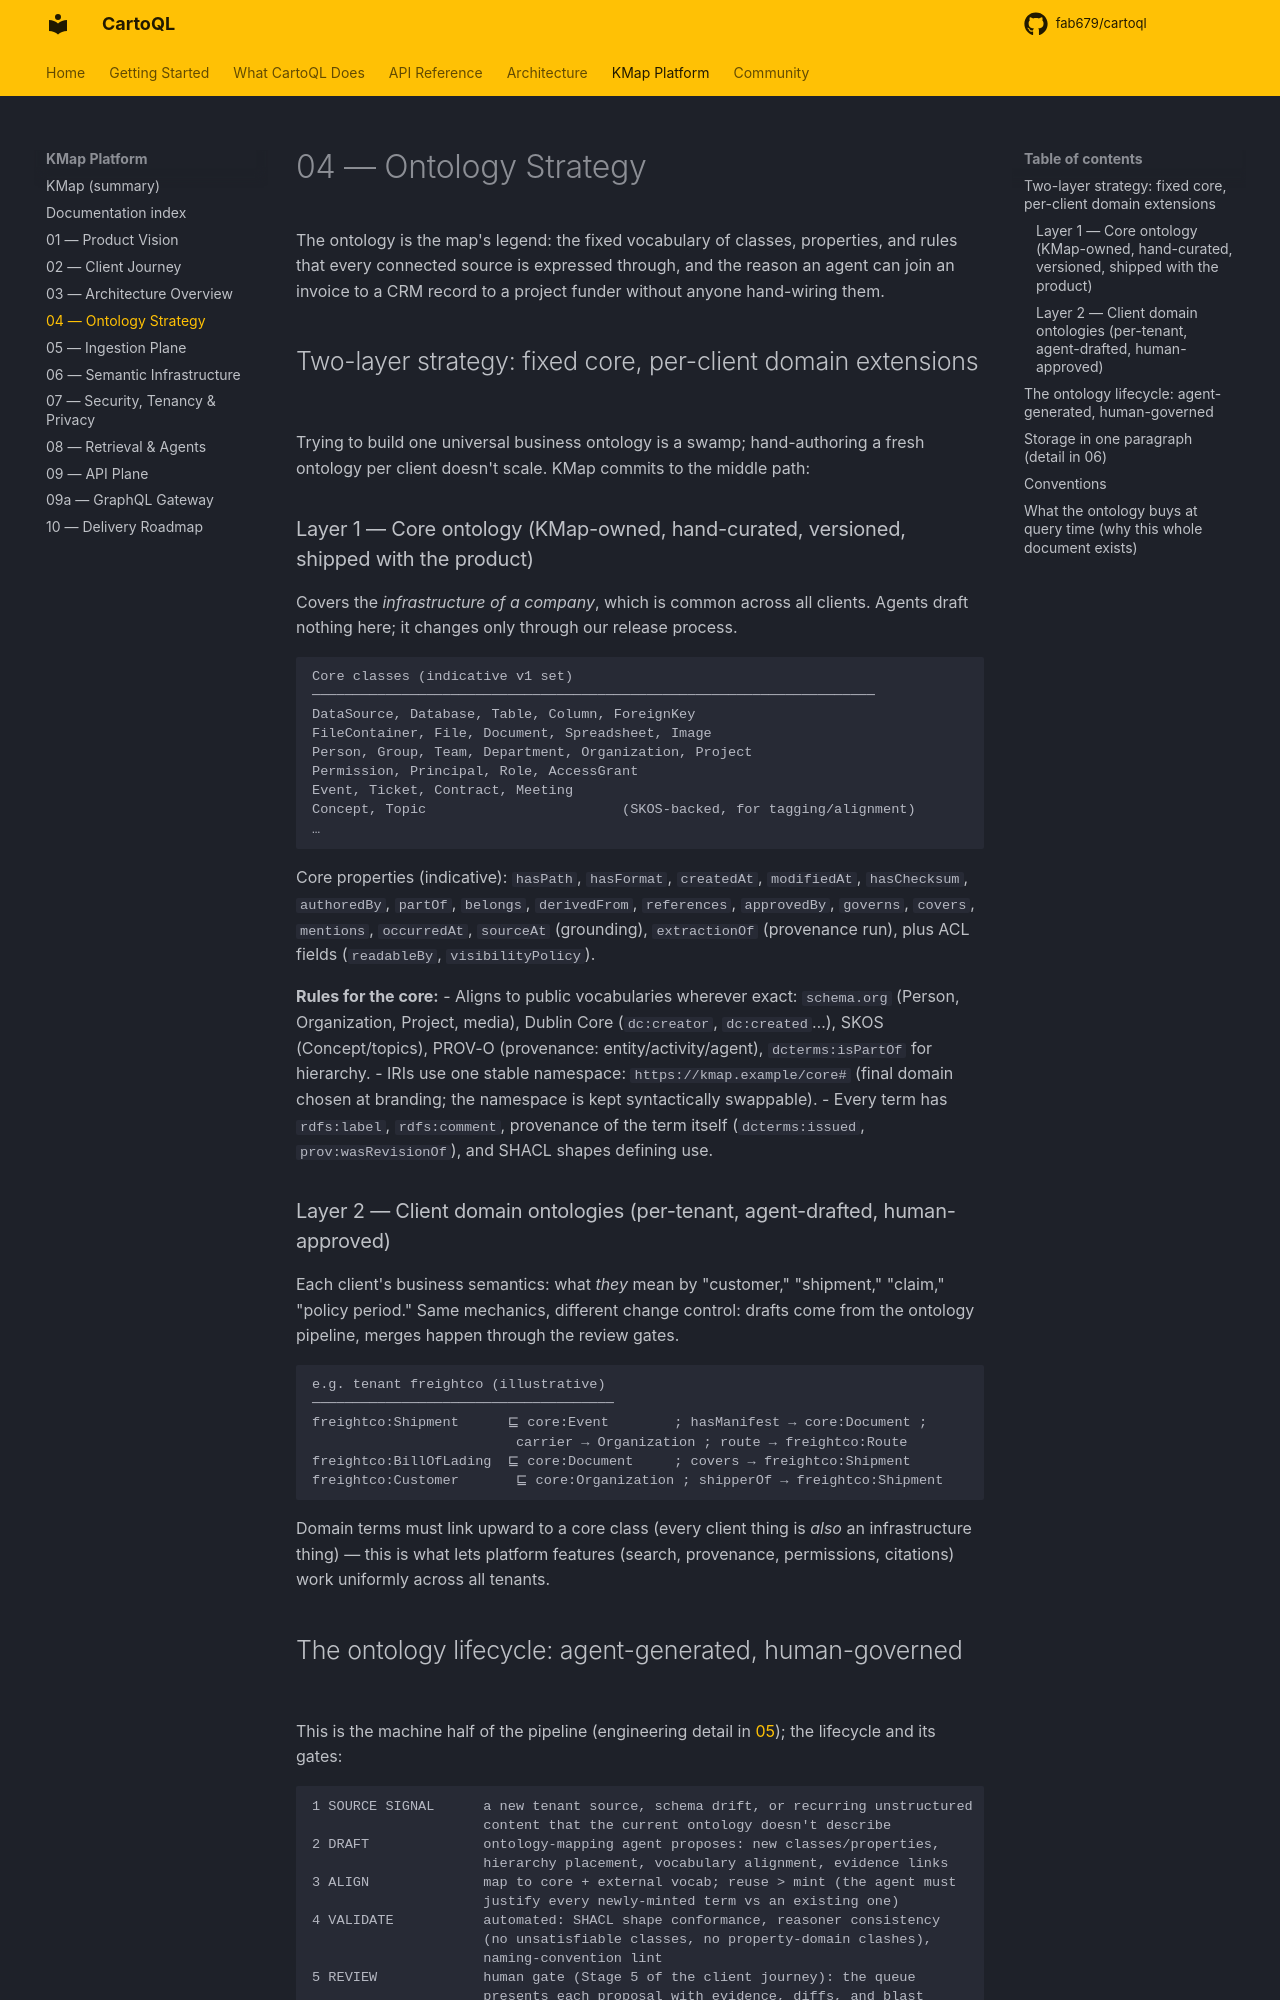

repository: fab679/cartoql · page: kmap/04-ontology-strategy/index.html · generator: mkdocs

# 04 — Ontology Strategy

The ontology is the map's legend: the fixed vocabulary of classes, properties, and
rules that every connected source is expressed through, and the reason an agent can
join an invoice to a CRM record to a project funder without anyone hand-wiring them.

## Two-layer strategy: fixed core, per-client domain extensions

Trying to build one universal business ontology is a swamp; hand-authoring a fresh
ontology per client doesn't scale. KMap commits to the middle path:

### Layer 1 — Core ontology (KMap-owned, hand-curated, versioned, shipped with the product)

Covers the *infrastructure of a company*, which is common across all clients. Agents
draft nothing here; it changes only through our release process.

```
Core classes (indicative v1 set)
─────────────────────────────────────────────────────────────────────
DataSource, Database, Table, Column, ForeignKey
FileContainer, File, Document, Spreadsheet, Image
Person, Group, Team, Department, Organization, Project
Permission, Principal, Role, AccessGrant
Event, Ticket, Contract, Meeting
Concept, Topic                        (SKOS-backed, for tagging/alignment)
…
```

Core properties (indicative): `hasPath`, `hasFormat`, `createdAt`, `modifiedAt`,
`hasChecksum`, `authoredBy`, `partOf`, `belongs`, `derivedFrom`, `references`,
`approvedBy`, `governs`, `covers`, `mentions`, `occurredAt`, `sourceAt` (grounding),
`extractionOf` (provenance run), plus ACL fields (`readableBy`, `visibilityPolicy`).

**Rules for the core:**
- Aligns to public vocabularies wherever exact: `schema.org` (Person, Organization,
  Project, media), Dublin Core (`dc:creator`, `dc:created`…), SKOS (Concept/topics),
  PROV-O (provenance: entity/activity/agent), `dcterms:isPartOf` for hierarchy.
- IRIs use one stable namespace: `https://kmap.example/core#` (final domain chosen at
  branding; the namespace is kept syntactically swappable).
- Every term has `rdfs:label`, `rdfs:comment`, provenance of the term itself
  (`dcterms:issued`, `prov:wasRevisionOf`), and SHACL shapes defining use.

### Layer 2 — Client domain ontologies (per-tenant, agent-drafted, human-approved)

Each client's business semantics: what *they* mean by "customer," "shipment,"
"claim," "policy period." Same mechanics, different change control: drafts come from
the ontology pipeline, merges happen through the review gates.

```
e.g. tenant freightco (illustrative)
─────────────────────────────────────
freightco:Shipment      ⊑ core:Event        ; hasManifest → core:Document ;
                         carrier → Organization ; route → freightco:Route
freightco:BillOfLading  ⊑ core:Document     ; covers → freightco:Shipment
freightco:Customer       ⊑ core:Organization ; shipperOf → freightco:Shipment
```

Domain terms must link upward to a core class (every client thing is *also* an
infrastructure thing) — this is what lets platform features (search, provenance,
permissions, citations) work uniformly across all tenants.
